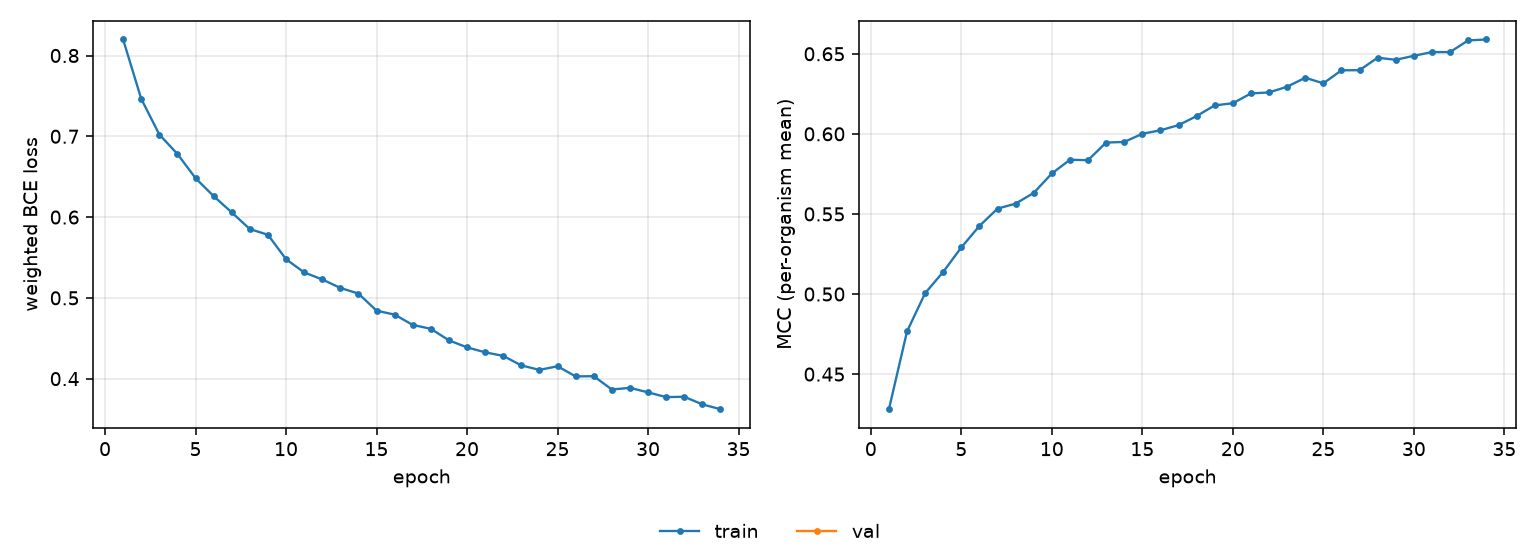

Values plotted in this chart, from the file beside it:
epoch, tr_loss, tr_mcc
1, 0.8198, 0.4281
2, 0.7463, 0.4767
3, 0.7022, 0.5005
4, 0.6781, 0.5138
5, 0.6482, 0.5291
6, 0.6259, 0.5425
7, 0.6058, 0.5533
8, 0.5851, 0.5564
9, 0.5781, 0.5631
10, 0.5479, 0.5752
11, 0.5315, 0.5838
12, 0.5228, 0.5836
13, 0.5123, 0.5946
14, 0.5053, 0.5949
15, 0.4842, 0.6
16, 0.4792, 0.6022
17, 0.4665, 0.6054
18, 0.4617, 0.6111
19, 0.4474, 0.6178
20, 0.4387, 0.6191
21, 0.4326, 0.6252
22, 0.4281, 0.6259
23, 0.4164, 0.6294
24, 0.4108, 0.635
25, 0.4153, 0.6315
26, 0.4028, 0.6397
27, 0.403, 0.6398
28, 0.3866, 0.6476
29, 0.3886, 0.6462
30, 0.383, 0.6487
31, 0.3771, 0.651
32, 0.3776, 0.6511
33, 0.3682, 0.6583
34, 0.3622, 0.6589
